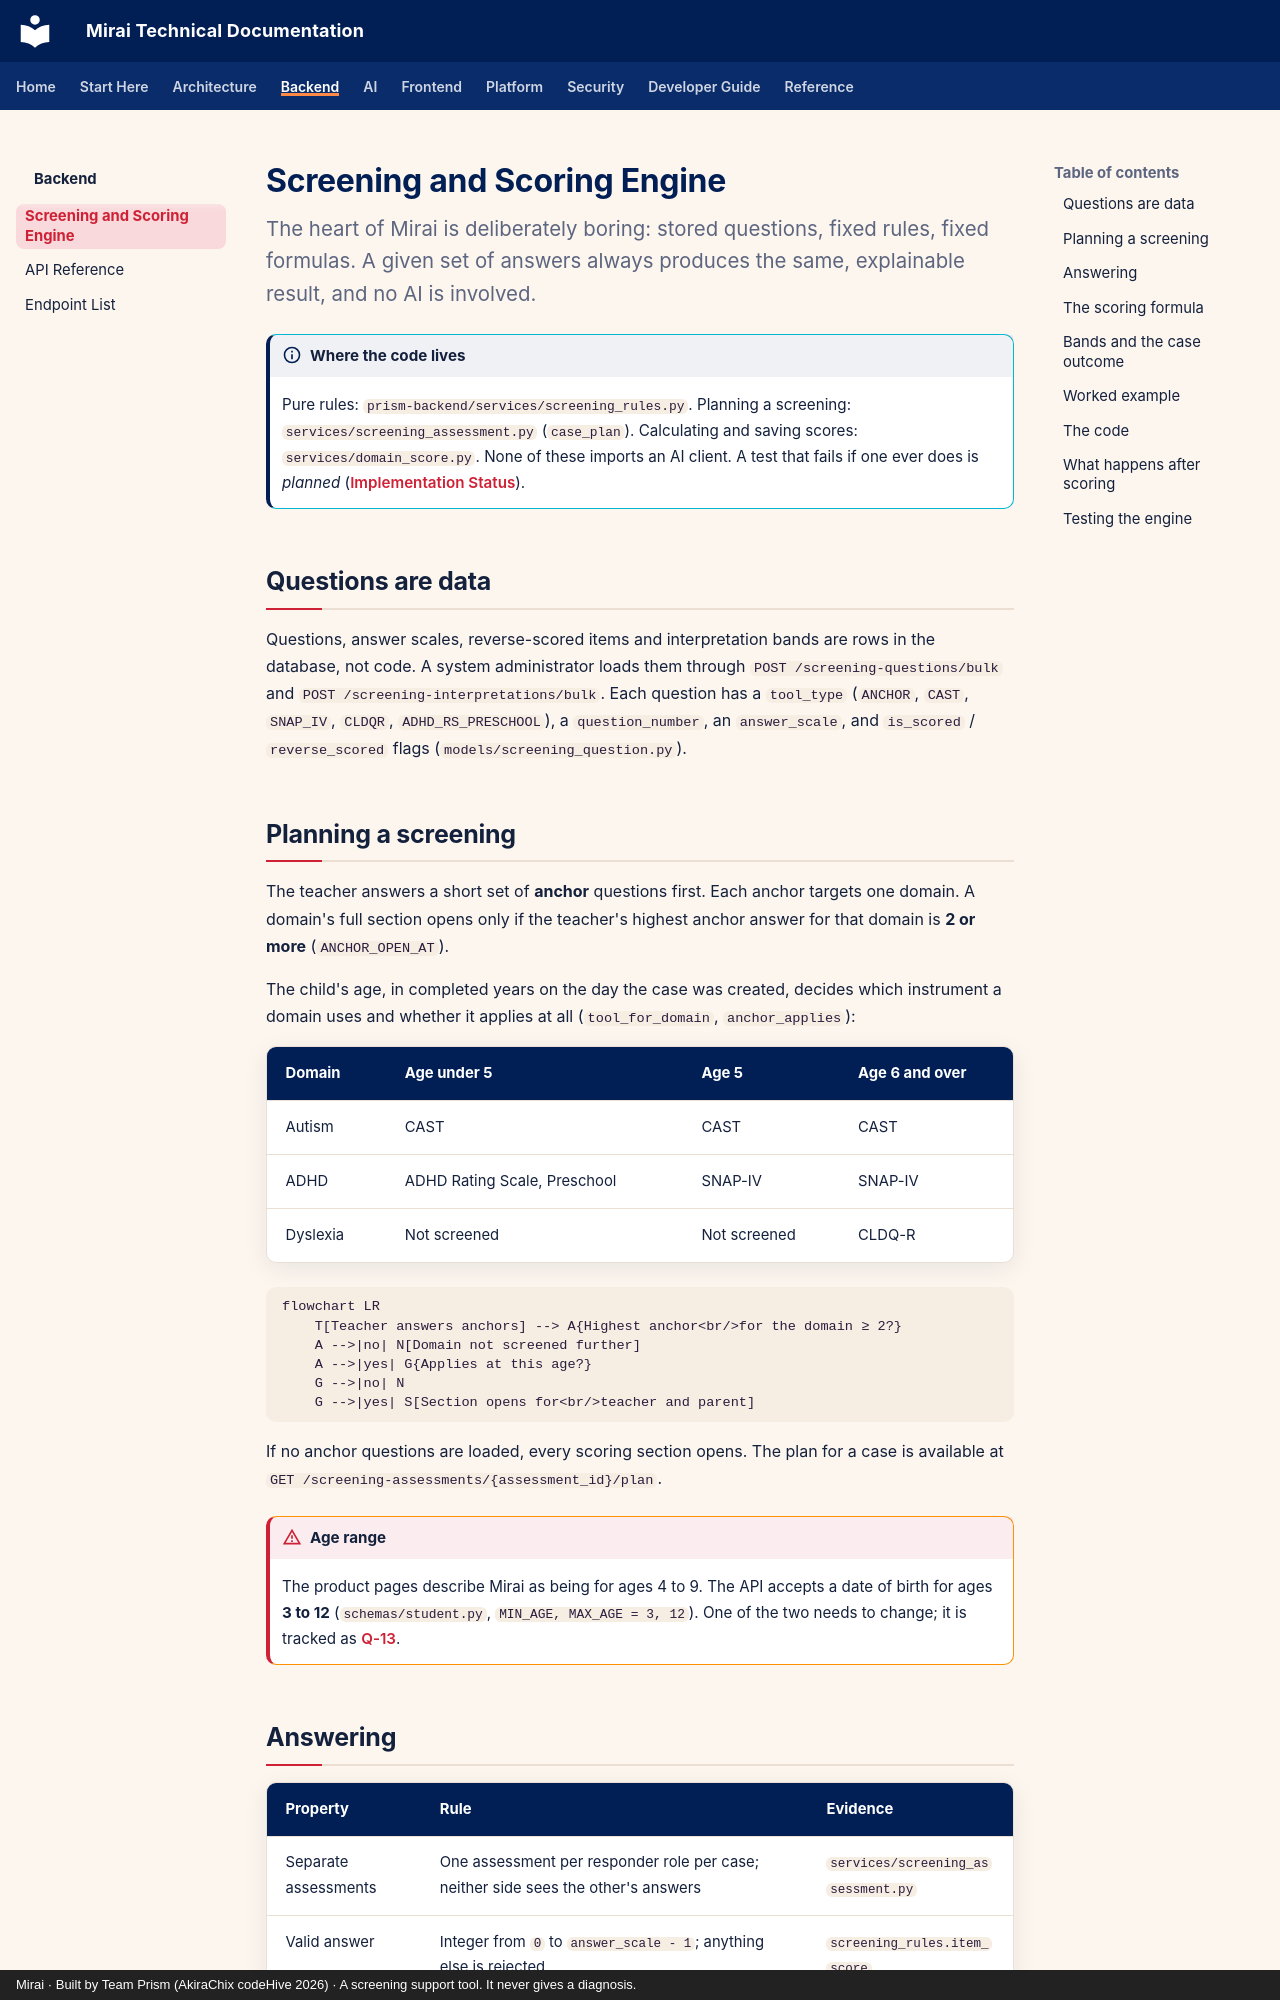

repository: akirachix/prism-technical-documentation · page: backend/scoring-engine/index.html · generator: mkdocs · copyright: Mirai · Built by Team Prism (AkiraChix codeHive 2026) · A screening support tool. It never gives a diagnosis.

---
title: Screening and Scoring Engine
description: How a screening is planned from the child's age and the teacher's opening answers, how domain scores and bands are calculated, and what decides whether a support plan is recommended.
---

# Screening and Scoring Engine

<p class="mi-lead">The heart of Mirai is deliberately boring: stored questions, fixed rules, fixed formulas. A given set of answers always produces the same, explainable result, and no AI is involved.</p>

!!! info "Where the code lives"

    Pure rules: `prism-backend/services/screening_rules.py`. Planning a screening: `services/screening_assessment.py` (`case_plan`). Calculating and saving scores: `services/domain_score.py`. None of these imports an AI client. A test that fails if one ever does is *planned* ([Implementation Status](../reference/implementation-status.md#partial)).

## Questions are data

Questions, answer scales, reverse-scored items and interpretation bands are rows in the database, not code. A system administrator loads them through `POST /screening-questions/bulk` and `POST /screening-interpretations/bulk`. Each question has a `tool_type` (`ANCHOR`, `CAST`, `SNAP_IV`, `CLDQR`, `ADHD_RS_PRESCHOOL`), a `question_number`, an `answer_scale`, and `is_scored` / `reverse_scored` flags (`models/screening_question.py`).

## Planning a screening

The teacher answers a short set of **anchor** questions first. Each anchor targets one domain. A domain's full section opens only if the teacher's highest anchor answer for that domain is **2 or more** (`ANCHOR_OPEN_AT`).

The child's age, in completed years on the day the case was created, decides which instrument a domain uses and whether it applies at all (`tool_for_domain`, `anchor_applies`):

| Domain | Age under 5 | Age 5 | Age 6 and over |
| --- | --- | --- | --- |
| Autism | CAST | CAST | CAST |
| ADHD | ADHD Rating Scale, Preschool | SNAP-IV | SNAP-IV |
| Dyslexia | Not screened | Not screened | CLDQ-R |

```mermaid
flowchart LR
    T[Teacher answers anchors] --> A{Highest anchor<br/>for the domain ≥ 2?}
    A -->|no| N[Domain not screened further]
    A -->|yes| G{Applies at this age?}
    G -->|no| N
    G -->|yes| S[Section opens for<br/>teacher and parent]
```

If no anchor questions are loaded, every scoring section opens. The plan for a case is available at `GET /screening-assessments/{assessment_id}/plan`.

!!! warning "Age range"

    The product pages describe Mirai as being for ages 4 to 9. The API accepts a date of birth for ages **3 to 12** (`schemas/student.py`, `MIN_AGE, MAX_AGE = 3, 12`). One of the two needs to change; it is tracked as [Q-13](../reference/decision-log.md#open-questions).
